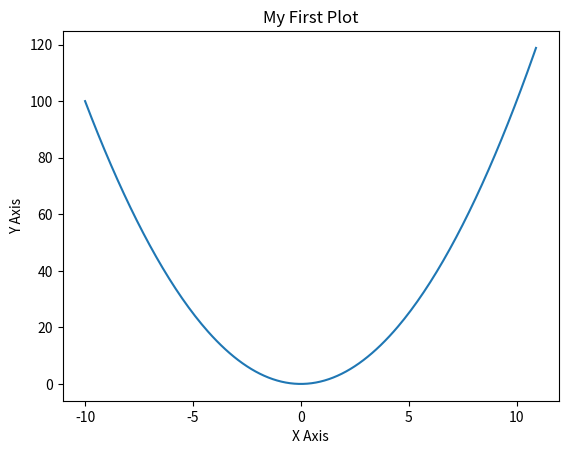

Write the Python code that produced this figure.
import matplotlib.pyplot as plt
import numpy as np
x = np.arange(-10,11,0.1)
y = x**2
plt.plot(x, y)
plt.title("My First Plot")
plt.xlabel("X Axis")
plt.ylabel("Y Axis")
plt.show()
